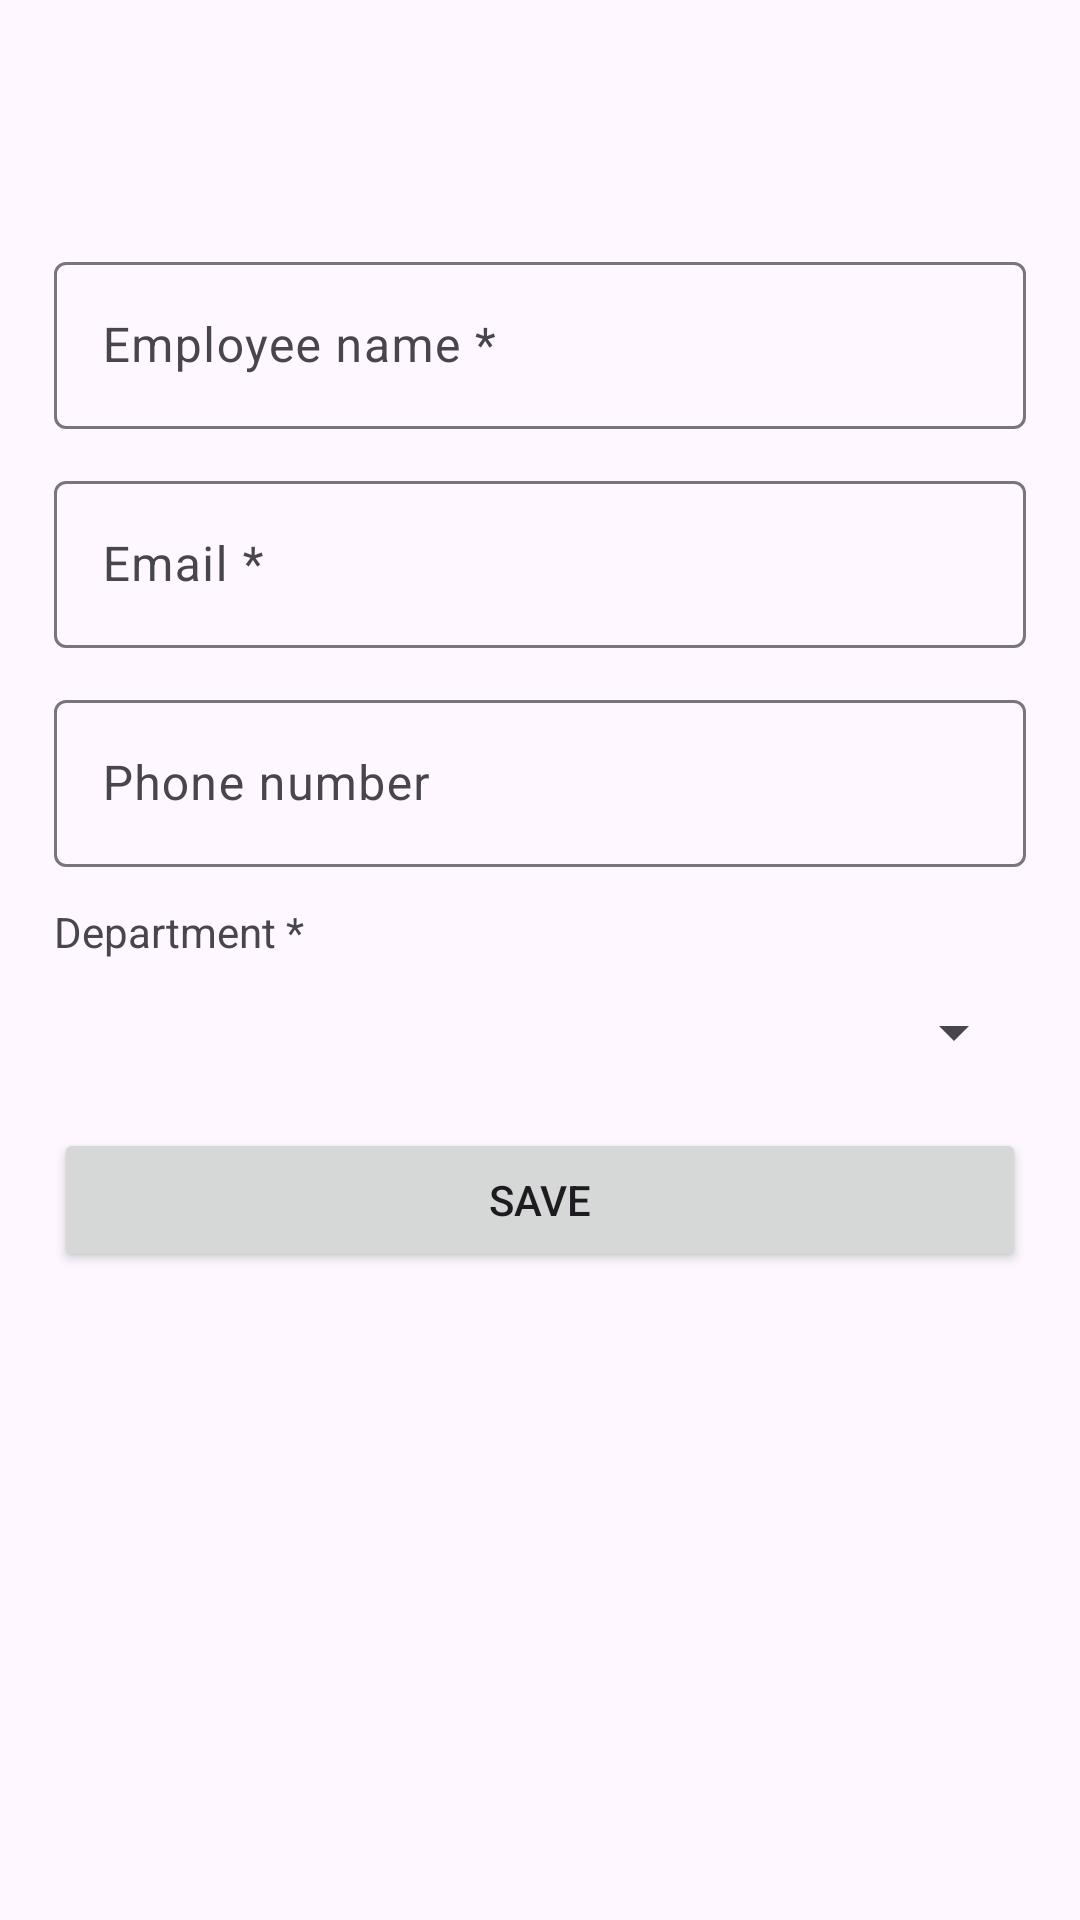

Layout XML and referenced resources for this Android screen:
<!-- AndroidManifest.xml: application theme Theme.Employee_Manager_L2_Task -->
<!-- res/layout/activity_employee_page.xml -->
<?xml version="1.0" encoding="utf-8"?>
<LinearLayout xmlns:android="http://schemas.android.com/apk/res/android"
    xmlns:app="http://schemas.android.com/apk/res-auto"
    xmlns:tools="http://schemas.android.com/tools"
    android:layout_width="match_parent"
    android:layout_height="match_parent"
    android:orientation="vertical">

    <com.google.android.material.appbar.AppBarLayout
        android:layout_width="match_parent"
        android:layout_height="wrap_content"
        android:fitsSystemWindows="true">
        <com.google.android.material.appbar.MaterialToolbar
            android:id="@+id/toolbar"
            android:layout_width="match_parent"
            android:layout_height="?attr/actionBarSize" />
    </com.google.android.material.appbar.AppBarLayout>

<ScrollView
    android:layout_width="match_parent"
    android:layout_height="0dp"
    android:layout_weight="1"
    android:fillViewport="true">

    <LinearLayout
        android:layout_width="match_parent"
        android:layout_height="wrap_content"
        android:orientation="vertical"
        android:padding="18dp">
        <com.google.android.material.textfield.TextInputLayout
            android:id="@+id/emTilName"
            style="@style/Widget.Material3.TextInputLayout.OutlinedBox"
            android:layout_width="match_parent"
            android:layout_height="wrap_content"
            android:layout_marginBottom="12dp"
            android:hint="Employee name *">
            <com.google.android.material.textfield.TextInputEditText
                android:id="@+id/emEtName"
                android:layout_width="match_parent"
                android:layout_height="wrap_content"
                android:inputType="textPersonName"  />
        </com.google.android.material.textfield.TextInputLayout>
        <com.google.android.material.textfield.TextInputLayout
            android:id="@+id/emTilEmail"
            style="@style/Widget.Material3.TextInputLayout.OutlinedBox"
            android:layout_width="match_parent"
            android:layout_height="wrap_content"
            android:layout_marginBottom="12dp"
            android:hint="Email *">
            <com.google.android.material.textfield.TextInputEditText
                android:id="@+id/emEtEmail"
                android:layout_width="match_parent"
                android:layout_height="wrap_content"
                android:inputType="textEmailAddress"  />
        </com.google.android.material.textfield.TextInputLayout>
        <com.google.android.material.textfield.TextInputLayout
            android:id="@+id/emTilPhone"
            style="@style/Widget.Material3.TextInputLayout.OutlinedBox"
            android:layout_width="match_parent"
            android:layout_height="wrap_content"
            android:layout_marginBottom="12dp"
            android:hint="Phone number">
            <com.google.android.material.textfield.TextInputEditText
                android:id="@+id/emEtPhone"
                android:layout_width="match_parent"
                android:layout_height="wrap_content"
                android:inputType="phone"  />
        </com.google.android.material.textfield.TextInputLayout>
        <TextView android:layout_width="wrap_content"
            android:layout_height="wrap_content"
            android:text="Department *" />
        <Spinner android:id="@+id/spinnerDepartmentName"
            android:layout_width="match_parent"
            android:layout_height="48dp" />
        <TextView android:id="@+id/tvNoDepartments"
            android:layout_width="match_parent"
            android:layout_height="wrap_content"
            android:text="No departments found. Please add a department first."
            android:textColor="#B00020"
            android:visibility="gone" />
        <Button android:id="@+id/saveBtn"
            android:layout_width="match_parent"
            android:layout_height="wrap_content"
            android:layout_marginTop="8dp"
            android:text="@string/save" />
    </LinearLayout>

</ScrollView>
</LinearLayout>
<!-- resources referenced by this layout -->
<resources>
  <string name="save">Save</string>
  <style name="Theme.Employee_Manager_L2_Task" parent="Base.Theme.Employee_Manager_L2_Task" />
  <style name="Base.Theme.Employee_Manager_L2_Task" parent="Theme.Material3.DayNight.NoActionBar">
          
          
      </style>
</resources>
